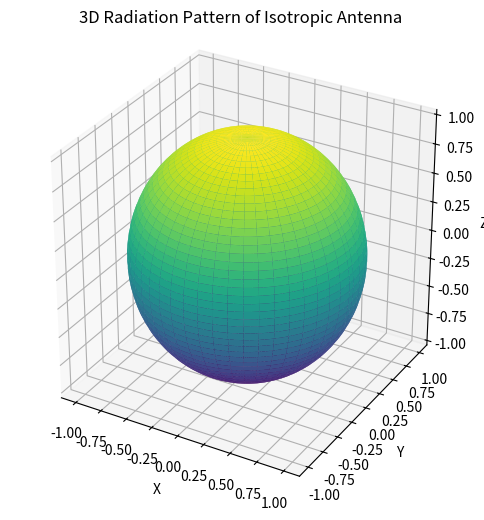

Reproduce this figure in Python.
"""Lab 2: 3D Radiation Pattern of Isotropic Antenna"""
import numpy as np
import matplotlib.pyplot as plt

theta = np.linspace(0, np.pi, 100)
phi = np.linspace(0, 2 * np.pi, 100)
TH, PH = np.meshgrid(theta, phi)

# Isotropic: radiates equally in all directions
E = np.ones_like(TH)

x = E * np.sin(TH) * np.cos(PH)
y = E * np.sin(TH) * np.sin(PH)
z = E * np.cos(TH)

fig = plt.figure(figsize=(7, 6))
ax = fig.add_subplot(111, projection="3d")
ax.plot_surface(x, y, z, cmap="viridis", edgecolor="none")
ax.set_title("3D Radiation Pattern of Isotropic Antenna")
ax.set_xlabel("X"); ax.set_ylabel("Y"); ax.set_zlabel("Z")
ax.set_box_aspect([1, 1, 1])
plt.show()
